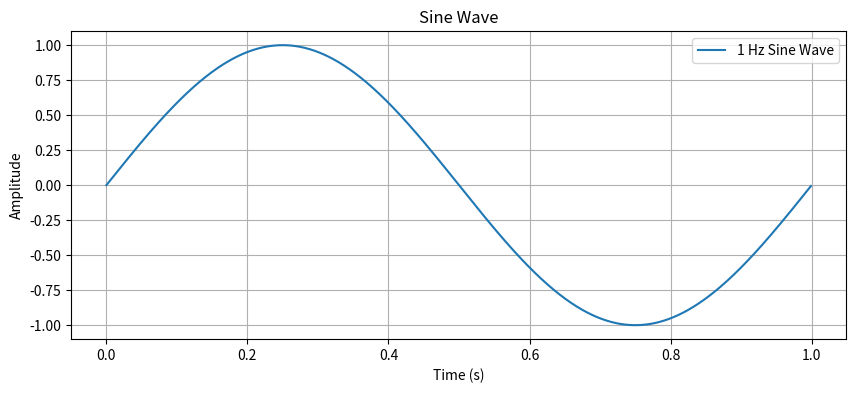

Generate this figure with matplotlib:
import numpy as np
import matplotlib.pyplot as mpt

def plot_sine_wave(frequency=1, amplitude=1, phase=0, duration=1, sampling_rate=1000):

    t = np.linspace(0, duration, int(sampling_rate * duration), endpoint=False)#generate time values

    
    y = amplitude * np.sin(2 * np.pi * frequency * t + phase)#generate sine wave values

    
    #plot the sine wave
    mpt.figure(figsize=(10, 4))
    mpt.plot(t, y, label=f'{frequency} Hz Sine Wave')
    mpt.title("Sine Wave")
    mpt.xlabel("Time (s)")
    mpt.ylabel("Amplitude")
    mpt.grid(True)
    mpt.legend()
    mpt.show()

if __name__ == "__main__":
    plot_sine_wave() #plot a sine wave with default parameters
